pico-8 play session: no input (idle), after a click and taps of 🅾, ❎, 🅾+❎, 🅾 in the second before t = 0

[t = 1 s] idle ~1s (no d-pad/buttons)
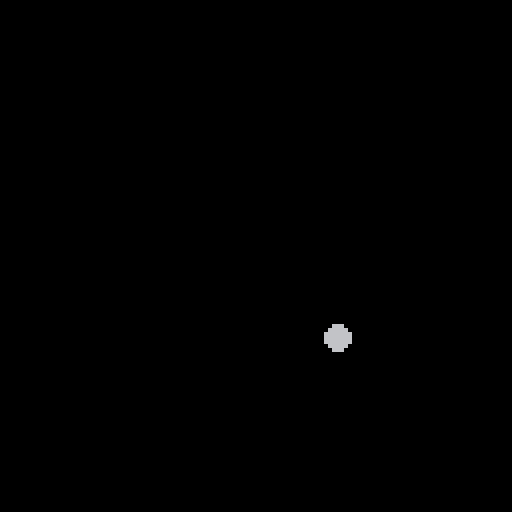

pico-8 cartridge
version 16
__lua__
--helpers

function class (init)
  local c = {}
  c.__index = c
  function c.init (...)
    local self = setmetatable({},c)
    init(self,...)
    return self
  end
  return c
end

--
local objs=class(function(self,name)
 self.name=name
 self.objs={}
end)

function objs:add(obj)
 add(self.objs,obj)
end

function objs:update()
 for obj in all(self.objs) do
  obj:update()
 end
end

function objs:draw()
 for obj in all(self.objs) do
  obj:draw()
 end
end

-- coroutines
crs={}

function tick_crs()
 for cr in all(crs) do
  if costatus(cr)!='dead' then
   coresume(cr)
  else
   printh("done")
   del(crs, cr)
  end
 end
end

function add_cr(f)
 add(crs,cocreate(f))
end

-- tweens
--- function for calculating 
-- exponents to a higher degree
-- of accuracy than using the
-- ^ operator.
-- function created by samhocevar.
-- source: https://www.lexaloffle.com/bbs/?tid=27864
-- @param x number to apply exponent to.
-- @param a exponent to apply.
-- @return the result of the 
-- calculation.
function pow(x,a)
  if (a==0) return 1
  if (a<0) x,a=1/x,-a
  local ret,a0,xn=1,flr(a),x
  a-=a0
  while a0>=1 do
      if (a0%2>=1) ret*=xn
      xn,a0=xn*xn,shr(a0,1)
  end
  while a>0 do
      while a<1 do x,a=sqrt(x),a+a end
      ret,a=ret*x,a-1
  end
  return ret
end

function inoutquint(t, b, c, d)
  t = t / d * 2
  if (t < 1) return c / 2 * pow(t, 5) + b
  return c / 2 * (pow(t - 2, 5) + 2) + b
end

function inexpo(t, b, c, d)
  if (t == 0) return b
  return c * pow(2, 10 * (t / d - 1)) + b - c * 0.001
end

function outexpo(t, b, c, d)
  if (t == d) return b + c
  return c * 1.001 * (-pow(2, -10 * t / d) + 1) + b
end

function inoutexpo(t, b, c, d)
  if (t == 0) return b
  if (t == d) return b + c
  t = t / d * 2
  if (t < 1) return c / 2 * pow(2, 10 * (t - 1)) + b - c * 0.0005
  return c / 2 * 1.0005 * (-pow(2, -10 * (t - 1)) + 2) + b
end

function move_to(obj,x,y,d,easetype)
 local timeelapsed=0
 local lasttime=0
 local bx=obj.x
 local cx=x-bx
 local by=obj.y
 local cy=y-by
 add_cr(function()
  while timeelapsed<d do
   t=time()
   local dt=t-lasttime
   lasttime=t
   timeelapsed+=dt
   if (timeelapsed>d) return
   obj.x=easetype(timeelapsed,bx,cx,d)
   obj.y=easetype(timeelapsed,by,cy,d)
   yield() 
  end
 end)
end
-->8
-- main functions

circles=objs.init("circles")

function _init()
 local c=circle.init(64,64,3)
 circles:add(c)
 move_to(c,c.x+20,c.y+20,2,inoutexpo)
end

function _update() 
 tick_crs()
end

function _draw()
 cls()
 circles:draw()
end
-->8
-- classes
circle=class(function(self,x,y,r)
 self.x=x
 self.y=y
 self.r=r
end)

function circle:draw()
 circfill(self.x,self.y,self.r)
end
